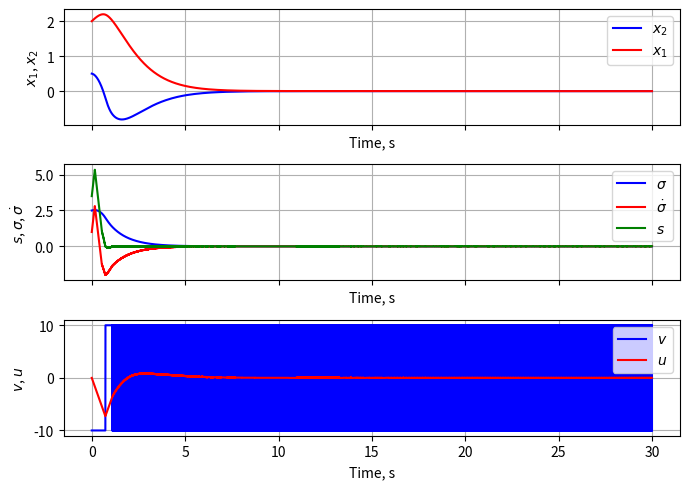

Generate this figure with matplotlib:
import matplotlib.pyplot as plt 
import numpy as np

x, t = [2, 0.5, 0, 1], 0 #Начальные значения
u = 0

t1 = 30.0 #Период симуляции
dt = 0.0001 #Шаг по времени

solution = [] #Массивы для хранения значений
tarr = []
uarr = []
sigmaarr = []
varr = []
dsigmaarr = []
sarr = []


def sign_exp(x, p):
    return np.sign(x) * np.abs(x) ** p


def observer(state):
    x1, x2, sigma1e, sigma2e = state
    sigma1 = x1 + x2

    k1 = 15
    k2 = 11

    dsigma1e = -k1 * sign_exp(sigma1e - sigma1, 0.5) + sigma2e
    dsigma2e = -k2 * np.sign(sigma1e - sigma1)

    return [dsigma1e, dsigma2e]


def rhs(t, state): # Функция возвращает правые части уравнений
    global u

    x1, x2, _, sigma2e = state

    m = 4
    k = 1.5 + 0.4 * np.sin(2 * t)

    sigma = x2 + x1

    dsigma = sigma2e
    
    s = dsigma + sigma
    v = -10 * np.sign(s)
    u += v * dt
    
    uarr.append(u)
    varr.append(v)
    sarr.append(s)
    dsigmaarr.append(dsigma)
    sigmaarr.append(sigma)

    dx1 = x2
    dx2 = (u - k * x2 * np.abs(x2)) / m
    
    return [dx1, dx2]


while t < t1:
    dsigmae = observer(x)
    dx = rhs(t, x)

    x[2] = x[2] + dsigmae[0] * dt
    x[3] = x[3] + dsigmae[1] * dt

    x[0] = x[0] + dx[0] * dt
    x[1] = x[1] + dx[1] * dt

    solution.append(x[:2])
    tarr.append(t)
    t += dt


y1, y2 = zip(*solution)

import matplotlib.pyplot as plt

import matplotlib.pyplot as plt

fig, (ax1, ax2, ax3) = plt.subplots(3, 1, figsize=(7, 5), sharex=True)

# Первый график: x1, x2
ax1.set_xlabel('Time, s')
ax1.set_ylabel('$x_1$, $x_2$')
ax1.plot(tarr, y2, 'b-', label='$x_2$')
ax1.plot(tarr, y1, 'r-', label='$x_1$')
ax1.legend(loc='upper right', bbox_to_anchor=(1, 1))
ax1.grid(True)

# Второй график: s, sigma, sigma_dot
ax2.set_xlabel('Time, s')
ax2.set_ylabel('$s$, $\\sigma$, $\\dot{\\sigma}$')
ax2.plot(tarr, sigmaarr, 'b-', label='$\\sigma$')
ax2.plot(tarr, dsigmaarr, 'r-', label='$\\dot{\\sigma}$')
ax2.plot(tarr, sarr, 'g-', label='$s$')
ax2.legend(loc='upper right', bbox_to_anchor=(1, 1))
ax2.grid(True)

# Третий график: v, u
ax3.set_xlabel('Time, s')
ax3.set_ylabel('$v$, $u$')
ax3.plot(tarr, varr, 'b-', label='$v$')
ax3.plot(tarr, uarr, 'r-', label='$u$')
ax3.legend(loc='upper right', bbox_to_anchor=(1, 1))
ax3.grid(True)

plt.tight_layout()  # Улучшает расположение графиков
plt.show()

